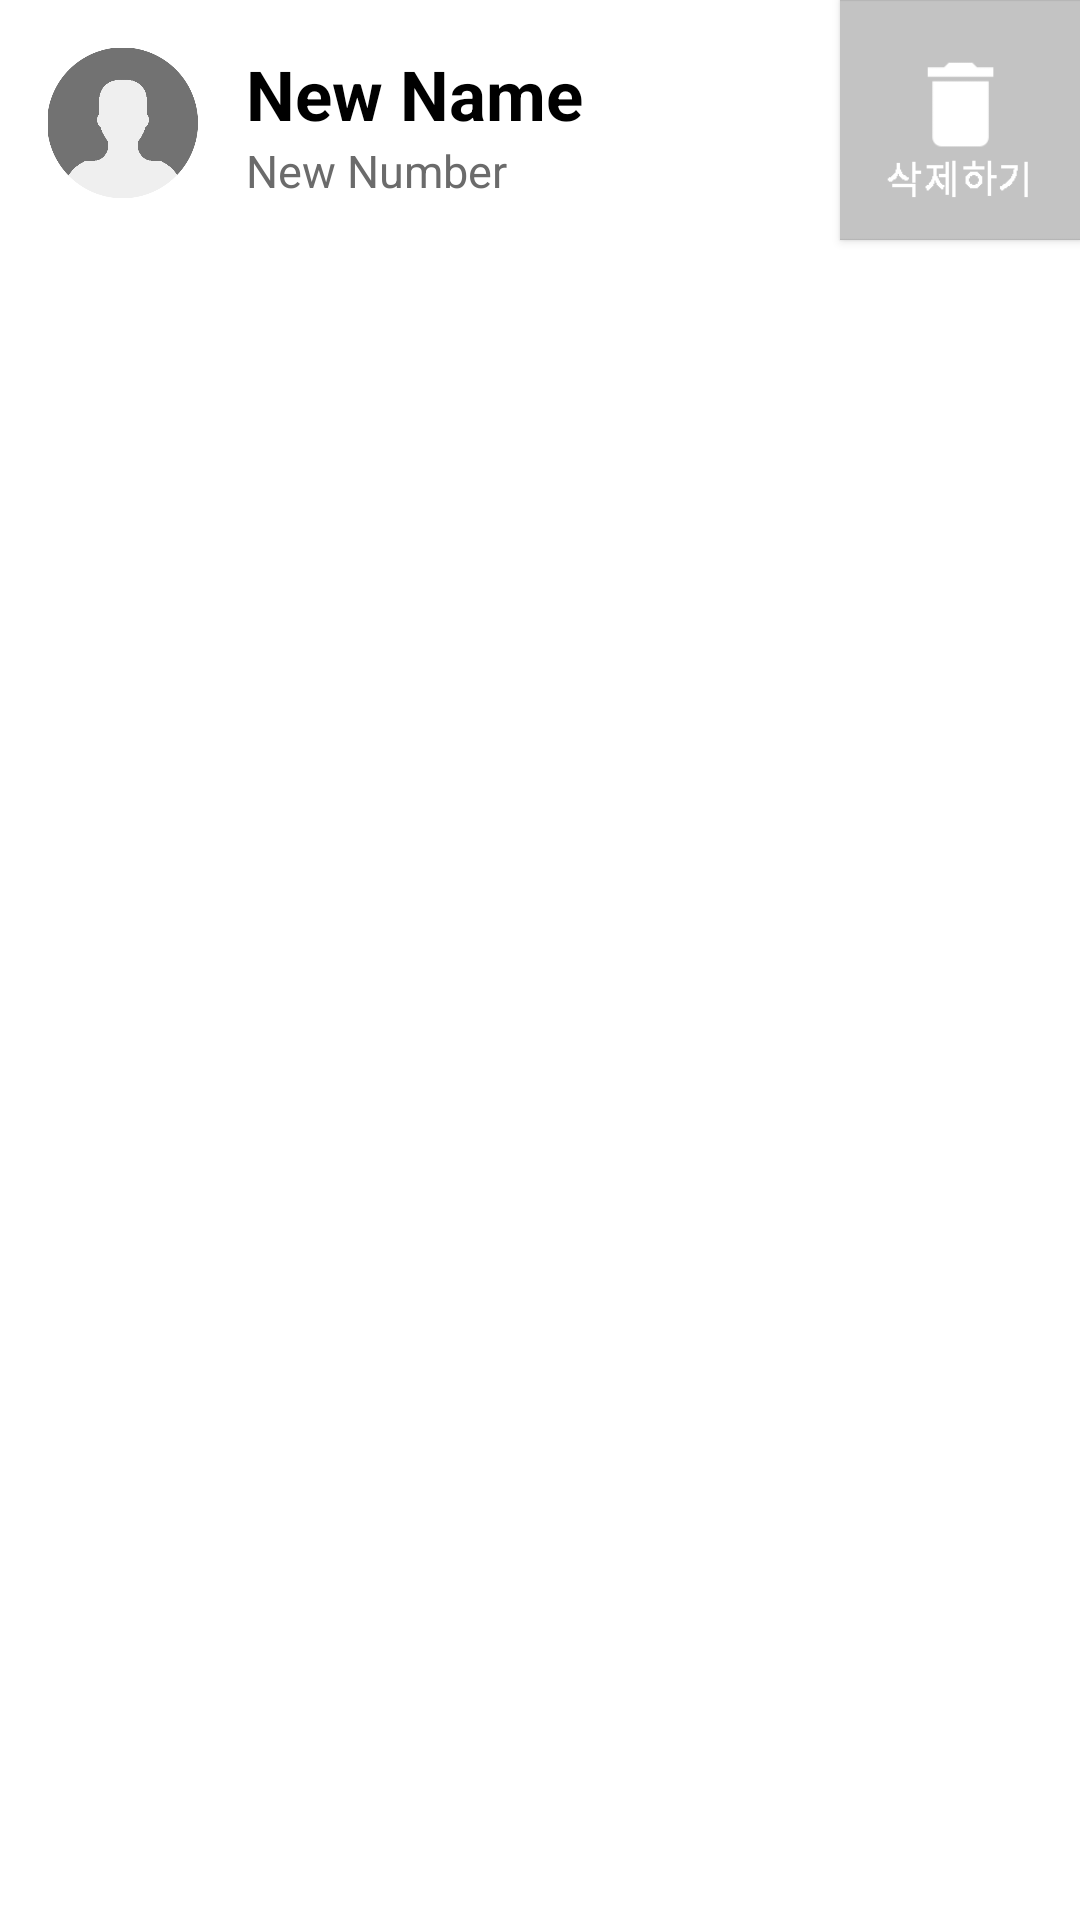

Layout XML and referenced resources for this Android screen:
<!-- AndroidManifest.xml: application theme AppTheme -->
<!-- res/layout/receiver_item.xml -->
<?xml version="1.0" encoding="utf-8"?>
<RelativeLayout xmlns:android="http://schemas.android.com/apk/res/android"
    android:layout_width="fill_parent" android:layout_height="80dp"
    android:orientation="horizontal"
    android:background="#ffffff"

>
    <ImageView
        android:id="@+id/imageview"
        android:layout_marginTop="16dp"
        android:layout_marginStart="16dp"
        android:layout_width="50dp"
        android:layout_marginEnd="16dp"
        android:layout_height="50dp"
        android:background="@drawable/setcall"/>
    <LinearLayout
        android:layout_toRightOf="@+id/imageview"
        android:layout_marginTop="16dp"
        android:layout_width="wrap_content"
        android:layout_height="wrap_content"
        android:orientation="vertical"
        >
        <TextView
            android:layout_width="wrap_content"
            android:layout_height="wrap_content"
            android:id="@+id/receiver_item_name"
            android:textSize="23dp"
            android:text="New Name"

            android:textStyle="bold"
            android:textColor="#000000"
            />
        <TextView
            android:layout_width="wrap_content"
            android:layout_height="wrap_content"
            android:id="@+id/receiver_item_number"
            android:textSize="15dp"
            android:text="New Number"
            android:textColor="#6b6b6b"
            />
    </LinearLayout>
    <Button
        android:id="@+id/receiver_delete_button"
        android:layout_width="80dp"
        android:layout_height="80dp"
        android:layout_alignParentEnd="true"
        android:background="@drawable/delete"
        />
</RelativeLayout>
<!-- resources referenced by this layout -->
<resources>
  <!-- drawable delete: png bitmap (drawable, 3882 bytes) -->
  <!-- drawable setcall: png bitmap (drawable, 24863 bytes) -->
  <style name="AppTheme" parent="Theme.AppCompat.Light.DarkActionBar">
          
          <item name="colorPrimary">@color/colorPrimary</item>
          <item name="colorPrimaryDark">@color/colorPrimaryDark</item>
          <item name="colorAccent">@color/colorAccent</item>
      </style>
  <color name="colorPrimary">#3F51B5</color>
  <color name="colorPrimaryDark">#4a6ebb</color>
  <color name="colorAccent">#FF4081</color>
</resources>
